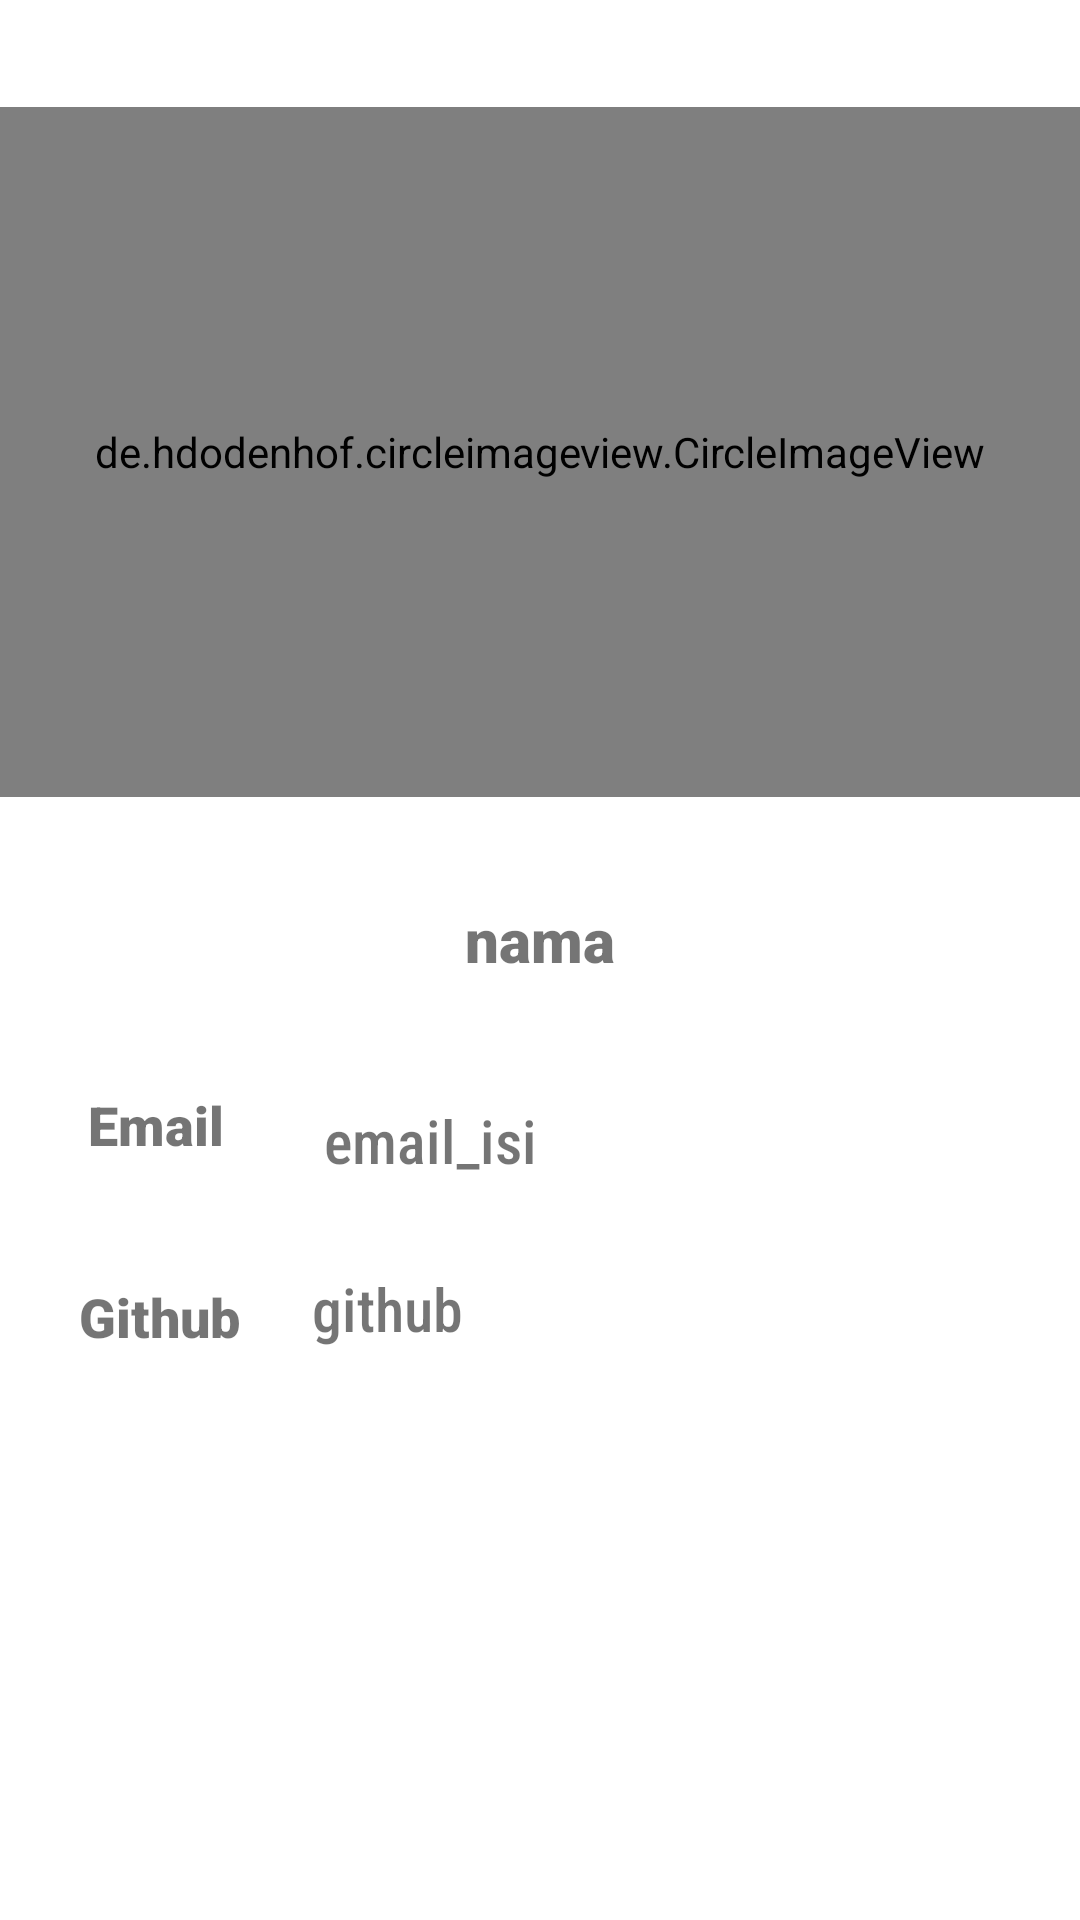

Here is an Android app screen rendered from its layout file. Give the layout XML and the strings, colors and styles it references.
<!-- AndroidManifest.xml: application theme Theme.MyFood2 -->
<!-- res/layout/activity_profil.xml -->
<?xml version="1.0" encoding="utf-8"?>
<androidx.constraintlayout.widget.ConstraintLayout xmlns:android="http://schemas.android.com/apk/res/android"
    xmlns:app="http://schemas.android.com/apk/res-auto"
    xmlns:tools="http://schemas.android.com/tools"
    android:layout_width="match_parent"
    android:layout_height="match_parent"
    tools:context=".Profil"
    android:orientation="vertical">

    <de.hdodenhof.circleimageview.CircleImageView
        android:id="@+id/img_profil"
        android:layout_width="match_parent"
        android:layout_height="230dp"
        android:layout_centerVertical="true"
        android:foregroundGravity="center"
        app:layout_constraintBottom_toBottomOf="parent"
        app:layout_constraintStart_toEndOf="parent"
        app:layout_constraintTop_toTopOf="parent"
        app:layout_constraintVertical_bias="0.087"
        tools:src="@android:color/darker_gray" />


    <TextView
        android:id="@+id/name_profil"
        android:layout_width="match_parent"
        android:layout_height="wrap_content"
        android:layout_marginTop="12dp"
        android:fontFamily="sans-serif-black"
        android:paddingTop="22dp"
        android:text="nama"
        android:textAlignment="center"
        android:textSize="20sp"
        android:textStyle="bold"
        app:layout_constraintTop_toBottomOf="@+id/img_profil"
        tools:layout_editor_absoluteX="4dp" />

    <TextView
        android:id="@+id/email"
        android:layout_width="104dp"
        android:layout_height="51dp"
        android:layout_marginTop="16dp"
        android:fontFamily="sans-serif-black"
        android:paddingTop="20dp"
        android:text="@string/email"
        android:textAlignment="center"
        android:textSize="18sp"
        app:layout_constraintEnd_toEndOf="parent"
        app:layout_constraintHorizontal_bias="0.0"
        app:layout_constraintStart_toStartOf="parent"
        app:layout_constraintTop_toBottomOf="@+id/name_profil" />

    <TextView
        android:id="@+id/email_profil"
        android:layout_width="match_parent"
        android:layout_height="wrap_content"
        android:layout_marginStart="108dp"
        android:layout_marginTop="40dp"
        android:fontFamily="sans-serif-condensed-medium"
        android:text="email_isi"
        android:textAlignment="textStart"
        android:textSize="20sp"
        app:layout_constraintStart_toEndOf="@+id/email"
        app:layout_constraintTop_toBottomOf="@+id/name_profil" />

    <TextView
        android:id="@+id/github"
        android:layout_width="106dp"
        android:layout_height="50dp"
        android:fontFamily="sans-serif-black"
        android:paddingTop="20dp"
        android:text="@string/github"
        android:textAlignment="center"
        android:textSize="18sp"
        app:layout_constraintBottom_toBottomOf="parent"
        app:layout_constraintEnd_toEndOf="parent"
        app:layout_constraintHorizontal_bias="0.0"
        app:layout_constraintStart_toStartOf="parent"
        app:layout_constraintTop_toBottomOf="@+id/email"
        app:layout_constraintVertical_bias="0.067" />

    <TextView
        android:id="@+id/github_profil"
        android:layout_width="match_parent"
        android:layout_height="wrap_content"
        android:layout_marginStart="104dp"
        android:fontFamily="sans-serif-condensed-medium"
        android:text="github"
        android:textAlignment="textStart"
        android:textSize="20sp"
        app:layout_constraintBottom_toBottomOf="parent"
        app:layout_constraintStart_toEndOf="@+id/github"
        app:layout_constraintTop_toBottomOf="@+id/email"
        app:layout_constraintVertical_bias="0.132" />


</androidx.constraintlayout.widget.ConstraintLayout>
<!-- resources referenced by this layout -->
<resources>
  <string name="email">Email</string>
  <string name="github">Github</string>
  <style name="Theme.MyFood2" parent="Theme.MaterialComponents.DayNight.DarkActionBar">
          
          <item name="colorPrimary">@color/purple_500</item>
          <item name="colorPrimaryVariant">@color/purple_700</item>
          <item name="colorOnPrimary">@color/white</item>
          
          <item name="colorSecondary">@color/teal_200</item>
          <item name="colorSecondaryVariant">@color/teal_700</item>
          <item name="colorOnSecondary">@color/black</item>
          
          <item name="android:statusBarColor" tools:targetApi="l">?attr/colorPrimaryVariant</item>
          
      </style>
  <!-- not gathered from this repository: default colours our renderer supplied (Android Studio template values) -->
  <color name="purple_500">#FF6200EE</color>
  <color name="purple_700">#FF3700B3</color>
  <color name="teal_200">#FF03DAC5</color>
  <color name="teal_700">#FF018786</color>
  <color name="black">#FF000000</color>
  <color name="white">#FFFFFFFF</color>
</resources>
